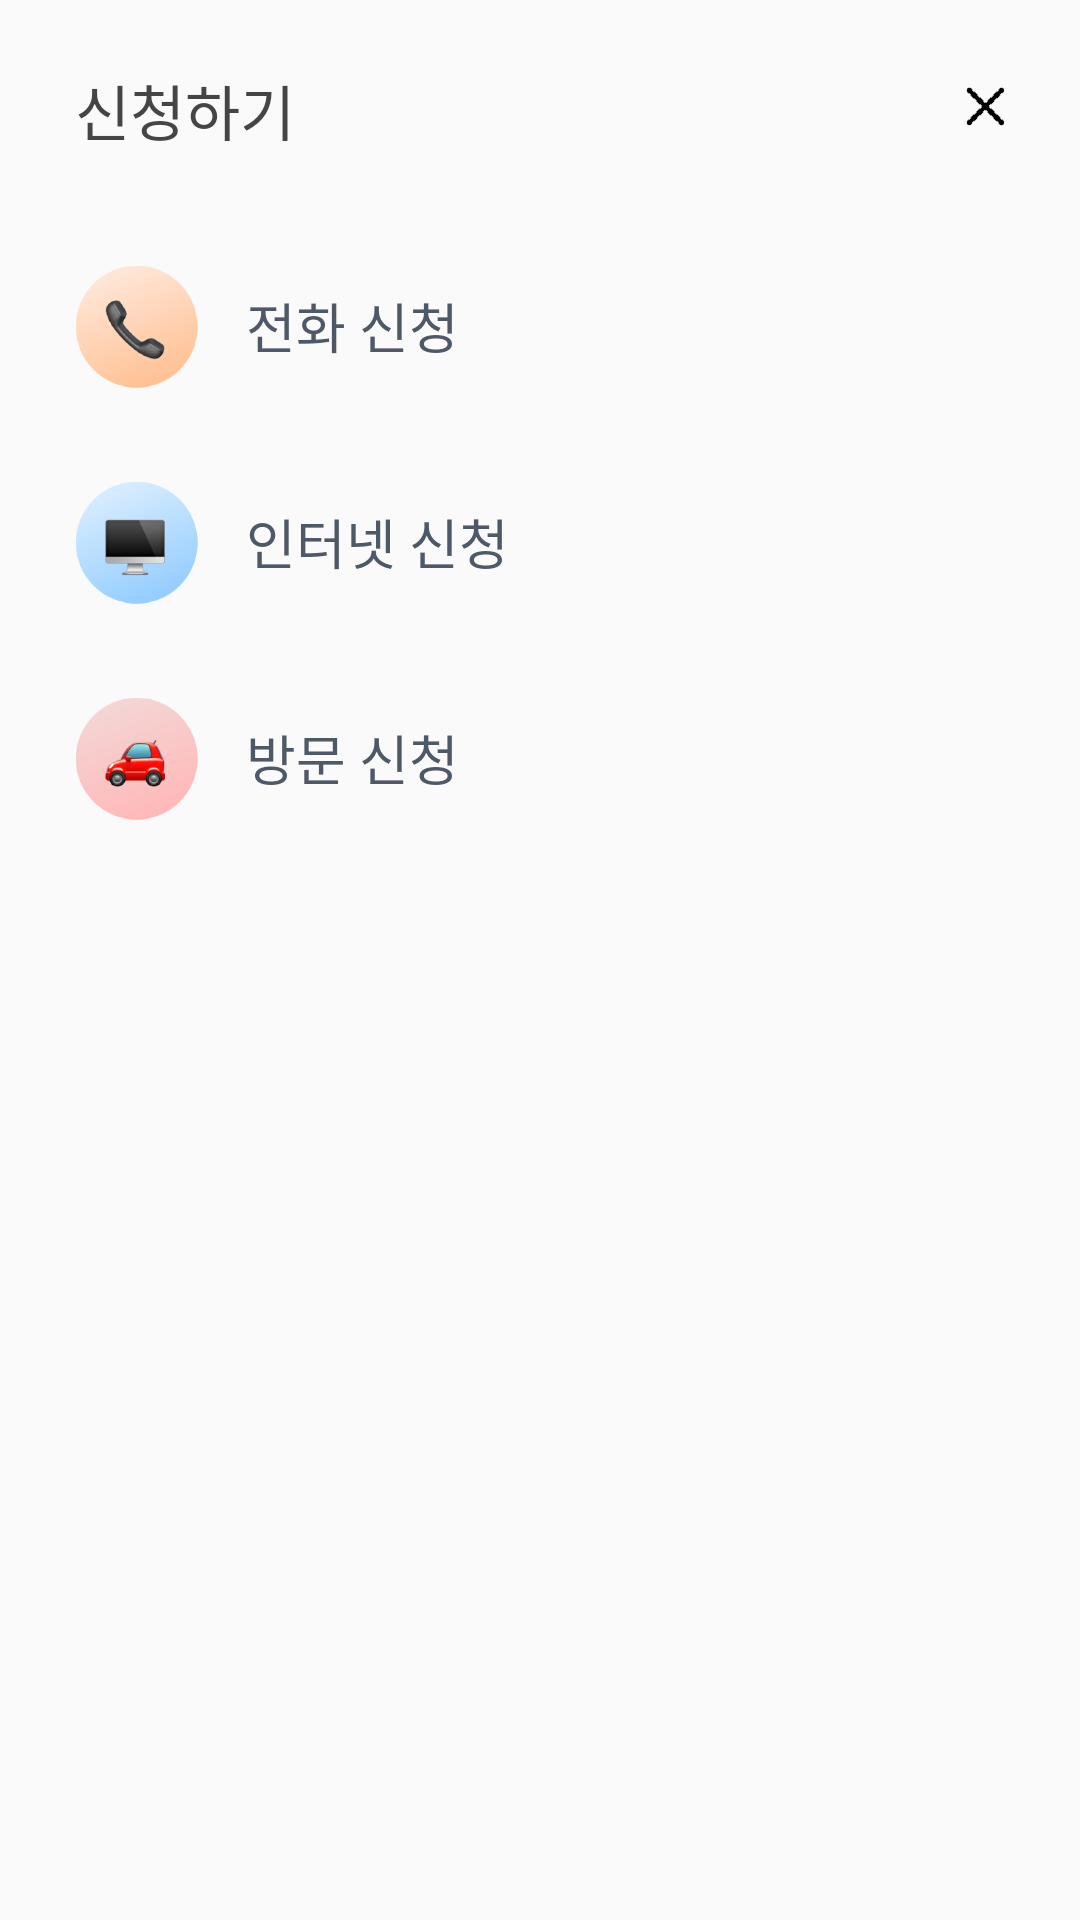

Write the Android layout XML for this screen, with the resource values it uses.
<!-- AndroidManifest.xml: application theme Theme.AppCompat.Light.NoActionBar -->
<!-- res/layout/activity_shinchung.xml -->
<?xml version="1.0" encoding="utf-8"?>
<androidx.constraintlayout.widget.ConstraintLayout xmlns:android="http://schemas.android.com/apk/res/android"
    xmlns:app="http://schemas.android.com/apk/res-auto"
    xmlns:tools="http://schemas.android.com/tools"
    android:id="@+id/scConstraint"
    android:layout_width="match_parent"
    android:layout_height="325dp">

    <TextView
        android:id="@+id/sc_text"
        android:layout_width="wrap_content"
        android:layout_height="wrap_content"
        android:layout_marginStart="25dp"
        android:layout_marginLeft="25dp"
        android:layout_marginTop="22dp"
        android:fontFamily="@font/noto_sans_bold"
        android:text="신청하기"
        android:textColor=" #454545"
        android:textSize="20sp"
        app:layout_constraintBottom_toBottomOf="parent"
        app:layout_constraintEnd_toEndOf="parent"
        app:layout_constraintHorizontal_bias="0.0"
        app:layout_constraintStart_toStartOf="parent"
        app:layout_constraintTop_toTopOf="parent"
        app:layout_constraintVertical_bias="0.0" />

    <Button
        android:id="@+id/sc_close"
        android:layout_width="13dp"
        android:layout_height="13dp"
        android:layout_marginTop="29dp"
        android:layout_marginEnd="25dp"
        android:layout_marginRight="25dp"
        android:background="@mipmap/close_image_foreground"
        app:layout_constraintBottom_toBottomOf="parent"
        app:layout_constraintEnd_toEndOf="parent"
        app:layout_constraintHorizontal_bias="1.0"
        app:layout_constraintStart_toEndOf="@+id/sc_text"
        app:layout_constraintTop_toTopOf="parent"
        app:layout_constraintVertical_bias="0.0" />

    <ImageView
        android:id="@+id/sc_icon1"
        android:layout_width="41dp"
        android:layout_height="41dp"
        android:layout_marginTop="37dp"
        app:layout_constraintBottom_toBottomOf="parent"
        app:layout_constraintEnd_toEndOf="parent"
        app:layout_constraintHorizontal_bias="0.0"
        app:layout_constraintStart_toStartOf="@+id/sc_text"
        app:layout_constraintTop_toBottomOf="@+id/sc_text"
        app:layout_constraintVertical_bias="0.0"
        app:srcCompat="@mipmap/ic_call_foreground" />

    <ImageView
        android:id="@+id/sc_icon2"
        android:layout_width="41dp"
        android:layout_height="41dp"
        android:layout_marginTop="31dp"
        app:layout_constraintBottom_toBottomOf="parent"
        app:layout_constraintEnd_toEndOf="parent"
        app:layout_constraintHorizontal_bias="0.0"
        app:layout_constraintStart_toStartOf="@+id/sc_icon1"
        app:layout_constraintTop_toBottomOf="@+id/sc_icon1"
        app:layout_constraintVertical_bias="0.0"
        app:srcCompat="@mipmap/ic_com_foreground" />

    <ImageView
        android:id="@+id/sc_icon3"
        android:layout_width="41dp"
        android:layout_height="41dp"
        android:layout_marginTop="31dp"
        app:layout_constraintBottom_toBottomOf="parent"
        app:layout_constraintEnd_toEndOf="parent"
        app:layout_constraintHorizontal_bias="0.0"
        app:layout_constraintStart_toStartOf="@+id/sc_icon2"
        app:layout_constraintTop_toBottomOf="@+id/sc_icon2"
        app:layout_constraintVertical_bias="0.0"
        app:srcCompat="@mipmap/ic_go_foreground" />

    <TextView
        android:id="@+id/sc_text1"
        android:layout_width="0dp"
        android:layout_height="wrap_content"
        android:layout_marginStart="16dp"
        android:layout_marginLeft="16dp"
        android:layout_marginTop="7dp"
        android:fontFamily="@font/noto_sans_bold"
        android:text="전화 신청"
        android:textColor="#4e5968"
        android:textSize="18sp"
        app:layout_constraintBottom_toBottomOf="parent"
        app:layout_constraintEnd_toEndOf="parent"
        app:layout_constraintStart_toEndOf="@+id/sc_icon1"
        app:layout_constraintTop_toTopOf="@+id/sc_icon1"
        app:layout_constraintVertical_bias="0.0"
        app:lineHeight="27sp" />

    <TextView
        android:id="@+id/sc_text2"
        android:layout_width="0dp"
        android:layout_height="wrap_content"
        android:layout_marginStart="16dp"
        android:layout_marginLeft="16dp"
        android:layout_marginTop="7dp"
        android:fontFamily="@font/noto_sans_bold"
        android:text="인터넷 신청"
        android:textColor="#4e5968"
        android:textSize="18sp"
        app:layout_constraintBottom_toBottomOf="parent"
        app:layout_constraintEnd_toEndOf="parent"
        app:layout_constraintHorizontal_bias="0.0"
        app:layout_constraintStart_toEndOf="@+id/sc_icon2"
        app:layout_constraintTop_toTopOf="@+id/sc_icon2"
        app:layout_constraintVertical_bias="0.0"
        app:lineHeight="27sp" />

    <TextView
        android:id="@+id/sc_text3"
        android:layout_width="0dp"
        android:layout_height="wrap_content"
        android:layout_marginStart="16dp"
        android:layout_marginLeft="16dp"
        android:layout_marginTop="7dp"
        android:fontFamily="@font/noto_sans_bold"
        android:text="방문 신청"
        android:textColor="#4e5968"
        android:textSize="18sp"
        app:layout_constraintBottom_toBottomOf="parent"
        app:layout_constraintEnd_toEndOf="parent"
        app:layout_constraintHorizontal_bias="0.0"
        app:layout_constraintStart_toEndOf="@+id/sc_icon3"
        app:layout_constraintTop_toTopOf="@+id/sc_icon3"
        app:layout_constraintVertical_bias="0.0"
        app:lineHeight="27sp" />
</androidx.constraintlayout.widget.ConstraintLayout>
<!-- resources referenced by this layout -->
<resources>
  <!-- mipmap close_image_foreground: png bitmap (mipmap-hdpi, 2517 bytes) -->
  <!-- mipmap ic_call_foreground: png bitmap (mipmap-hdpi, 15061 bytes) -->
  <!-- mipmap ic_com_foreground: png bitmap (mipmap-hdpi, 13195 bytes) -->
  <!-- mipmap ic_go_foreground: png bitmap (mipmap-hdpi, 16584 bytes) -->
</resources>
